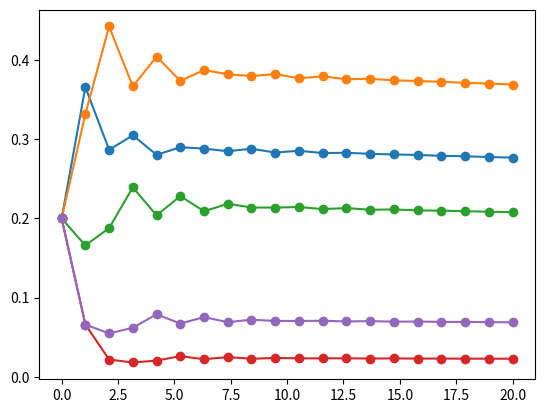

Write the Python code that produced this figure. (Note: this script raises an exception after producing the figure.)
#!/usr/bin/env python3
# -*- coding: utf-8 -*-
"""
Created on Sat Nov 30 18:01:43 2019

@author: christophermasferrer
"""

#Christopher Masferrer
#EE 381
#Lab 6

import numpy as np
import matplotlib.pyplot as plt

v1 = [.2, .2, .2, .2, .2]
v2 = [0, 0, 0, 0, 1]
transMatrix = np.matrix([[0, 1, 0, 0, 0], [0.5, 0, 0.5, 0, 0], [0.33, 0.33, 0, 0, 0.33], [1, 0, 0, 0, 0], [0, 0.33, 0.33, 0.33, 0]])

def pageRank(v):
    n = 20
    result = np.zeros((n, 5))
    initial = v
    result[0, :] = initial
    for i in range(0, n-1):
        result[i + 1, :] = np.matmul(result[i, :], transMatrix)
            
    nv = np.linspace(0, n, num=20)
    plt.figure()
    plt.plot(nv, result, marker='o', markersize=6)
    plt.title(('Google PageRank Algorithm: ', np.str(v)))
    plt.xlabel('Time step (n)')
    plt.ylabel('Probability of page visit')
    plt.legend((['A'], ['B'], ['C'], ['D'], ['E']))
    plt.show()

pageRank(v1)
pageRank(v2)

'''
import numpy as np
import matplotlib.pyplot as plt
import matplotlib.lines as mlines

v1 = [.2, .2, .2, .2, .2]
v2 = [0, 0, 0, 0, 1]

def pageRank(v):
    n = 20
    N = 10000
    pageA = np.zeros(n)
    pageB = np.zeros(n)
    pageC = np.zeros(n)
    pageD = np.zeros(n)
    pageE = np.zeros(n)
    for i in range (0, N):
        roll = nSidedDie(v)
        index = roll
        for j in range (0, n):
            if index == 1:
                pageA[j] += 1
                roll = nSidedDie([0, 1, 0, 0, 0])
                index = roll
            if index == 2:
                pageB[j] += 1
                roll = nSidedDie([0.5, 0, 0.5, 0, 0])
                index = roll
            elif index == 3:
                pageC[j] += 1
                roll = nSidedDie([0.33, 0.33, 0, 0, 0.33])
                index = roll
            elif index == 4:
                pageD[j] += 1
                roll = nSidedDie([1, 0, 0, 0, 0])
                index = roll
            elif index == 5:
                pageE[j] += 1
                roll = nSidedDie([0, 0.33, 0.33, 0.33, 0])
                index = roll
    
    plt.scatter(np.arange(len(pageA)), pageA, color='b', edgecolors='b')
    plt.scatter(np.arange(len(pageB)), pageB, color='r', edgecolors='r')
    plt.scatter(np.arange(len(pageC)), pageC, color='g', edgecolors='g')
    plt.scatter(np.arange(len(pageD)), pageD, color='o', edgecolors='o')
    plt.scatter(np.arange(len(pageE)), pageE, color='p', edgecolors='p')
    plt.xticks(np.arange(len(pageA)), np.arange(1, len(pageA) + 1))
    plt.plot(pageA, 'b:')
    plt.plot(pageB, 'r:')
    plt.plot(pageC, 'g:')
    plt.plot(pageD, 'o:')
    plt.plot(pageE, 'p:')
    plt.ylabel('Probability')
    plt.xlabel('Step Number')
    plt.title('Google PageRank Algorithm')
    l1 = mlines.Line2D([], [], color='blue', marker='.', label='A', markersize=15)
    l2 = mlines.Line2D([], [], color='red', marker='.', label='B', markersize=15)
    l3 = mlines.Line2D([], [], color='green', marker='.', label='C', markersize=15)
    l4 = mlines.Line2D([], [], color='orange', marker='.', label='D', markersize=15)
    l5 = mlines.Line2D([], [], color='purple', marker='.', label='E', markersize=15)
    plt.legend(handles=[l1, l2, l3, l4, l5])
    plt.show()

def nSidedDie(p):
    n = np.size(p)

    cs = np.cumsum(p)
    cp = np.append(0,cs)
    
    r = np.random.rand()
    for k in range (0, n):
        if r > cp[k] and r <= cp[k + 1]:
            d = k+1
    return d

pageRank(v1)
pageRank(v2)
'''